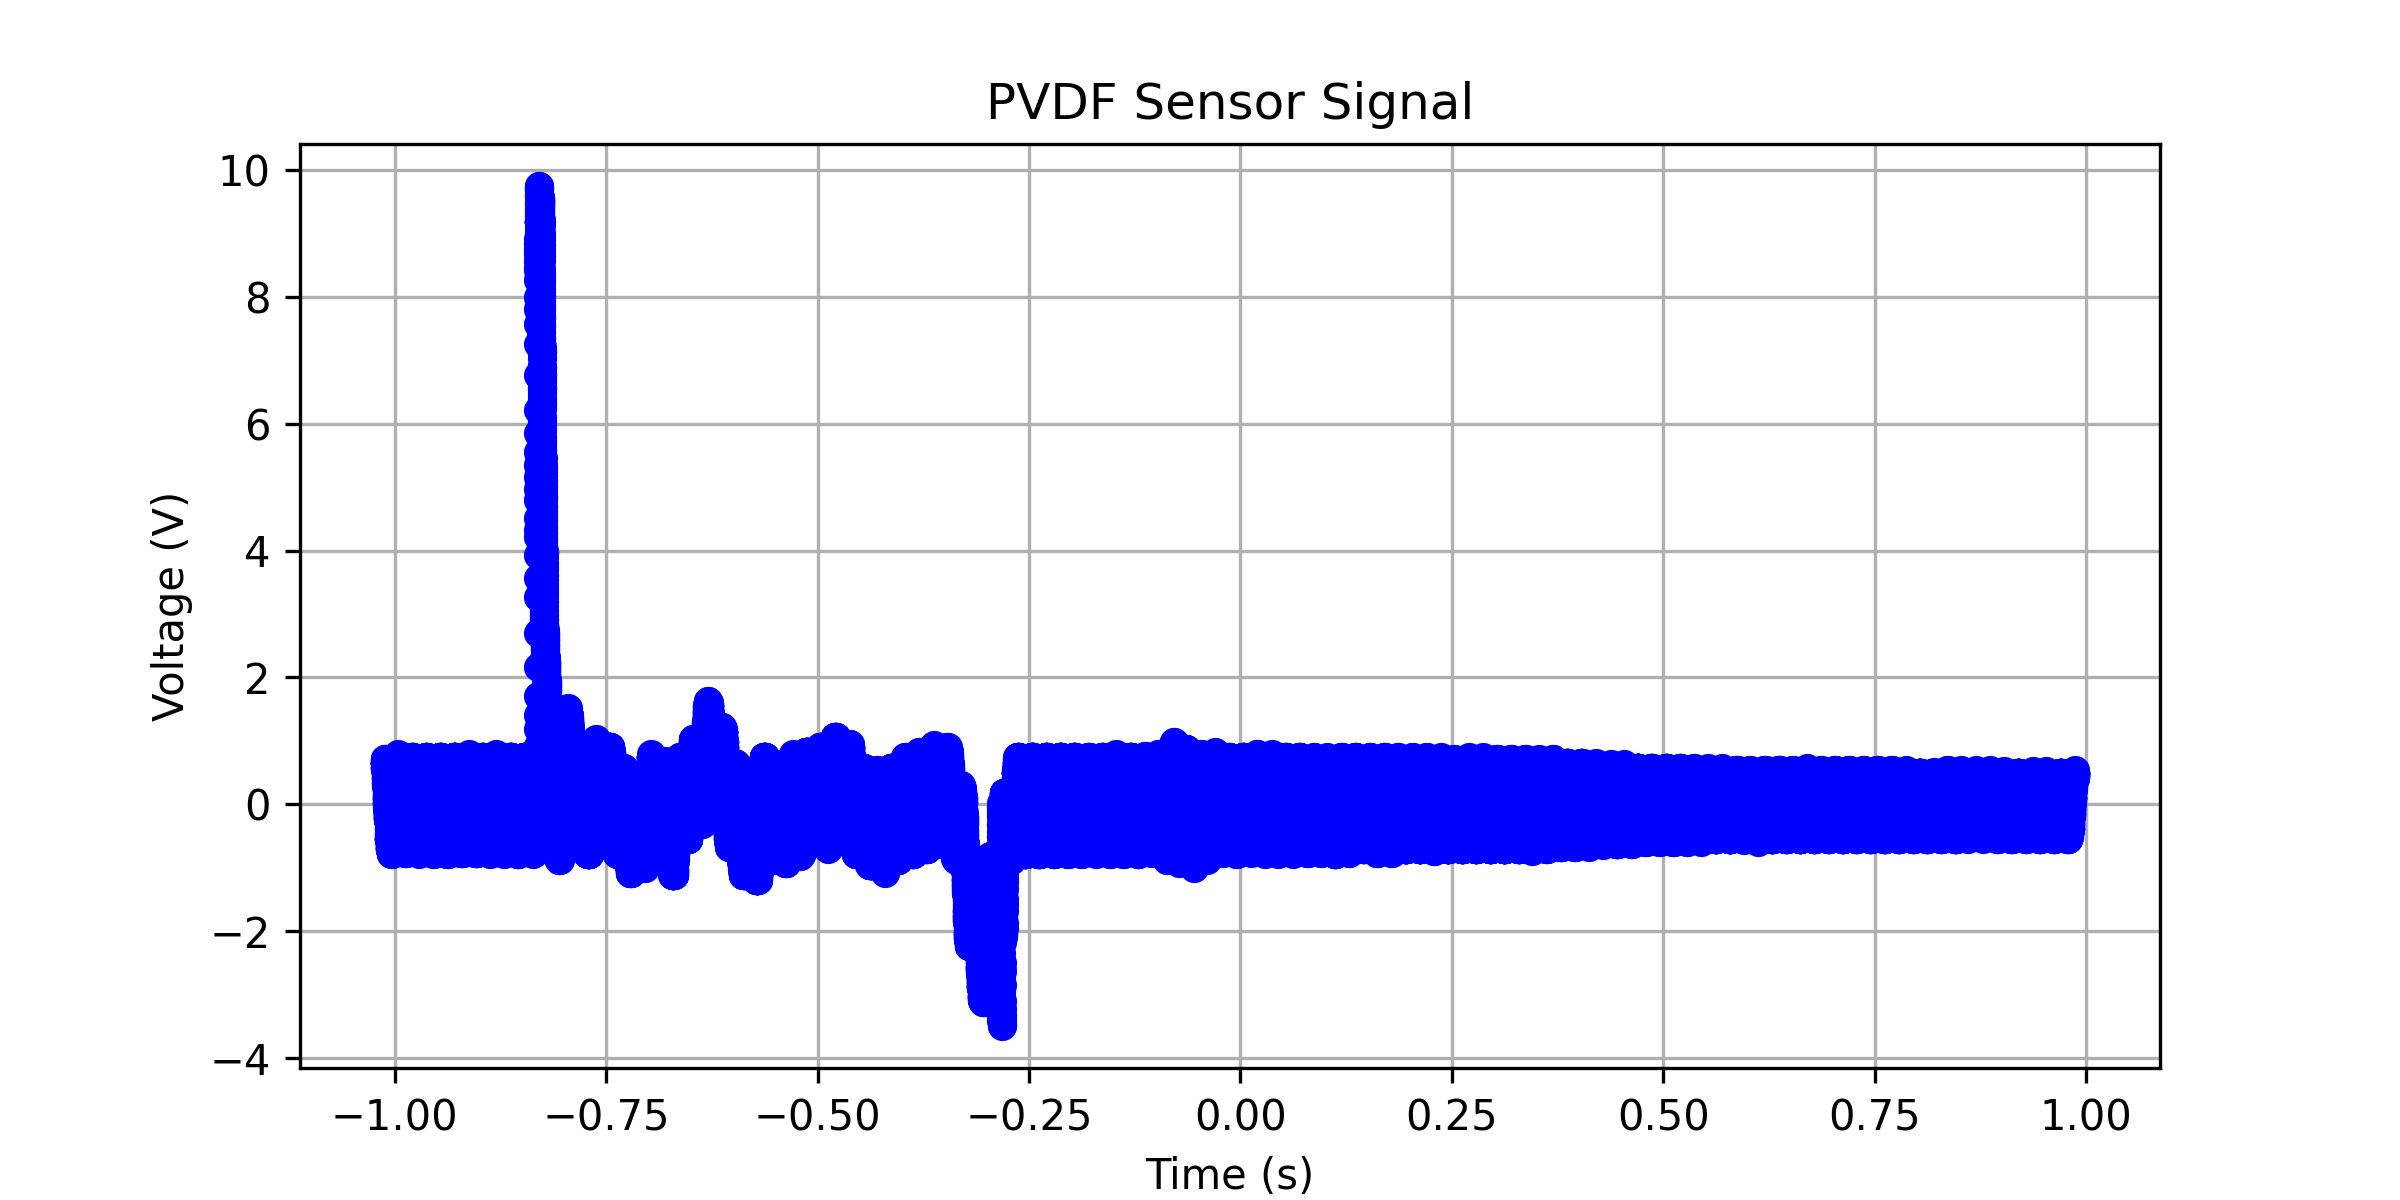

The file beside this chart, header and first rows:
x-axis, 1
second, Volt
-1.01200000E+00, +658.79395E-03
-1.01196800E+00, +709.04520E-03
-1.01193600E+00, +688.94470E-03
-1.01190400E+00, +709.04520E-03
-1.01187200E+00, +688.94470E-03
-1.01184000E+00, +709.04520E-03
-1.01180800E+00, +688.94470E-03
-1.01177600E+00, +658.79395E-03
-1.01174400E+00, +658.79395E-03
-1.01171200E+00, +658.79395E-03
-1.01168000E+00, +658.79395E-03
-1.01164800E+00, +658.79395E-03
-1.01161600E+00, +658.79395E-03
-1.01158400E+00, +658.79395E-03
-1.01155200E+00, +658.79395E-03
-1.01152000E+00, +658.79395E-03
-1.01148800E+00, +658.79395E-03
-1.01145600E+00, +608.54269E-03
-1.01142400E+00, +628.64320E-03
-1.01139200E+00, +658.79395E-03
-1.01136000E+00, +658.79395E-03
-1.01132800E+00, +658.79395E-03
-1.01129600E+00, +658.79395E-03
-1.01126400E+00, +658.79395E-03
-1.01123200E+00, +658.79395E-03
-1.01120000E+00, +658.79395E-03
-1.01116800E+00, +658.79395E-03
-1.01113600E+00, +608.54269E-03
-1.01110400E+00, +578.39194E-03
-1.01107200E+00, +578.39194E-03
-1.01104000E+00, +578.39194E-03
-1.01100800E+00, +578.39194E-03
-1.01097600E+00, +578.39194E-03
-1.01094400E+00, +578.39194E-03
-1.01091200E+00, +578.39194E-03
-1.01088000E+00, +578.39194E-03
-1.01084800E+00, +578.39194E-03
-1.01081600E+00, +578.39194E-03
-1.01078400E+00, +578.39194E-03
-1.01075200E+00, +578.39194E-03
-1.01072000E+00, +578.39194E-03
-1.01068800E+00, +528.14068E-03
-1.01065600E+00, +497.98993E-03
-1.01062400E+00, +497.98993E-03
-1.01059200E+00, +497.98993E-03
-1.01056000E+00, +497.98993E-03
-1.01052800E+00, +497.98993E-03
-1.01049600E+00, +497.98993E-03
-1.01046400E+00, +497.98993E-03
-1.01043200E+00, +497.98993E-03
-1.01040000E+00, +497.98993E-03
-1.01036800E+00, +497.98993E-03
-1.01033600E+00, +497.98993E-03
-1.01030400E+00, +497.98993E-03
-1.01027200E+00, +497.98993E-03
-1.01024000E+00, +447.73867E-03
-1.01020800E+00, +417.58792E-03
-1.01017600E+00, +417.58792E-03
-1.01014400E+00, +417.58792E-03
... 62,441 more rows
